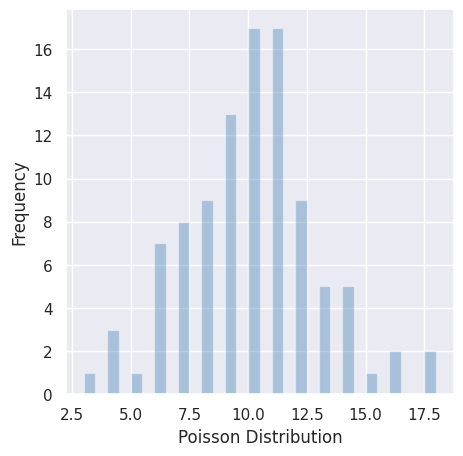

The script that saved this image:
#!/usr/bin/env python3

# dependencies
import seaborn as sns
import scipy.stats as stats
import matplotlib.pyplot as plt

# settings for seaborn plotting style
sns.set(color_codes=True)

# settings for seaborn plot sizes
sns.set(rc={'figure.figsize':(5,5)})

# we need to plot a distribution that we can mimick server activity with
dist = stats.poisson.rvs(mu=10, size=100, random_state=64)
print(dist)

# plot the distribution
ax = sns.distplot(dist, kde=False, bins=30, color="steelblue")
ax.set(xlabel='Poisson Distribution', ylabel='Frequency')
plt.show()